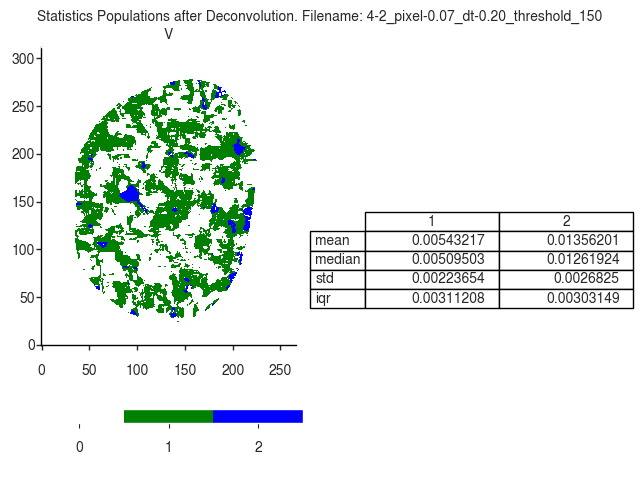

Data behind this chart, as committed beside it:
V
, 1, 2
mean, 0.005432, 0.01356
median, 0.005095, 0.01262
std, 0.002237, 0.002683
iqr, 0.003112, 0.003031
